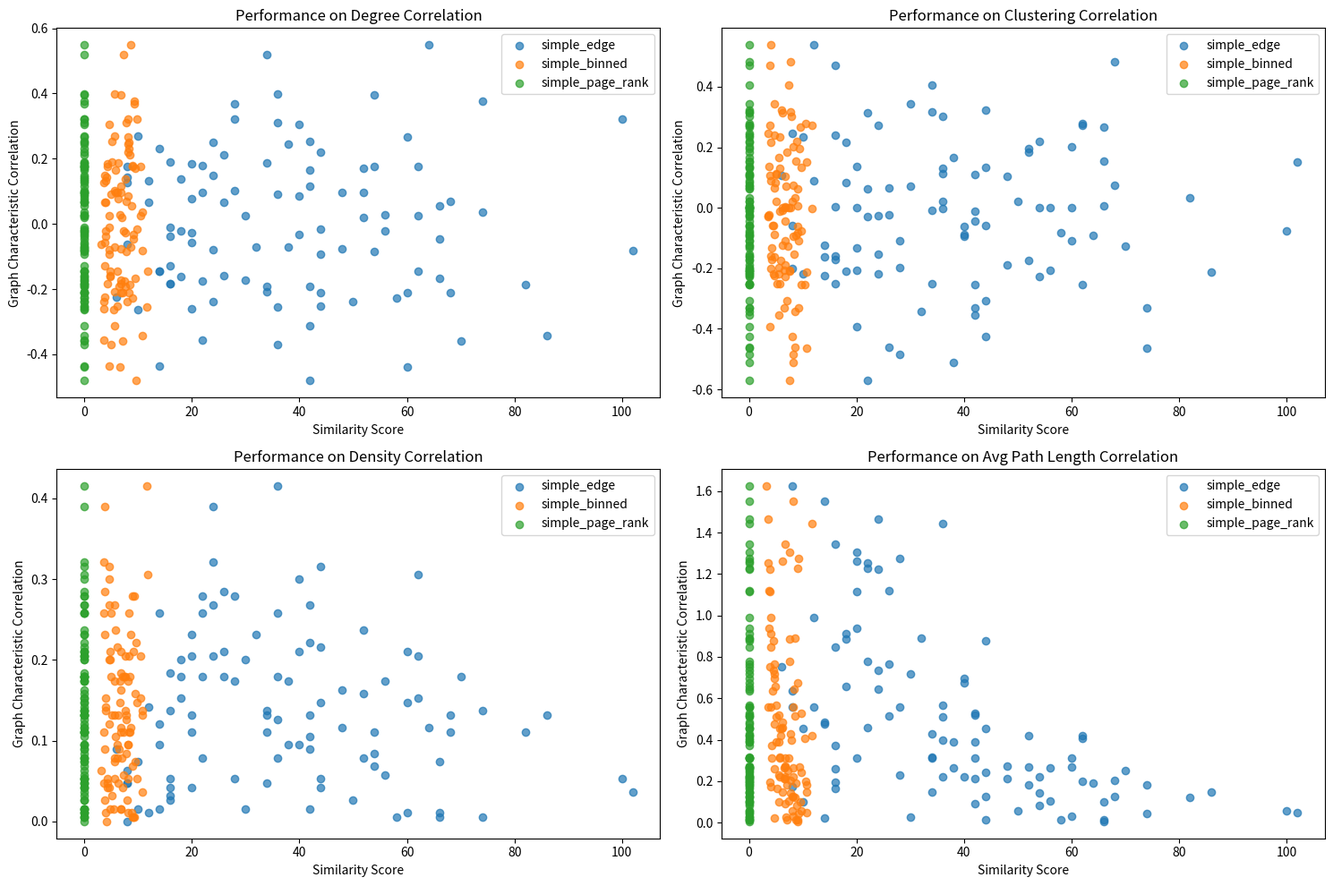

Python code for this plot:
import numpy as np
import networkx as nx
import matplotlib.pyplot as plt
from scipy import stats

# Randomly generate connected graph
def generate_connected_graph(num_nodes, edge_prob):
    while True:
        graph = nx.erdos_renyi_graph(num_nodes, edge_prob)
        
        if nx.is_connected(graph):
            return graph

# Simplified similarity functions for the purpose of testing

def simple_edge_similarity(adj, adj_recon, matching_features):
    """A simple edge similarity function based on adjacency."""
    return np.dot(adj.flatten(), adj_recon.flatten())

def simple_binned_similarity(adj, adj_recon, matching_features):
    """A simple binned similarity function based on degree."""
    degrees = np.sum(adj, axis=1)
    binned_degrees = np.digitize(degrees, bins=np.arange(0, np.max(degrees) + 1))
    return np.mean(binned_degrees)

# currently broken
def simple_page_rank_similarity(adj, adj_recon, matching_features):
    """A simple PageRank-based similarity function."""
    G = nx.from_numpy_array(adj)
    G_recon = nx.from_numpy_array(adj_recon)
    pr = nx.pagerank(G)
    pr_recon = nx.pagerank(G_recon)
    return np.mean([pr[i] * pr_recon[i] for i in range(len(pr))])

def analyze_similarity_performance(num_graphs=100, num_nodes=20, edge_prob_range=(0.1, 0.5)):
    """
    Comprehensive analysis of similarity function performance across different graph characteristics.
    """
    sim_funcs = {
        'simple_edge': simple_edge_similarity,
        'simple_binned': simple_binned_similarity,
        'simple_page_rank': simple_page_rank_similarity
    }
    
    performance_metrics = {func: {
        'degree_correlation': [],
        'clustering_correlation': [],
        'density_correlation': [],
        'avg_path_length_correlation': []
    } for func in sim_funcs}
    
    for _ in range(num_graphs):
        edge_prob1 = np.random.uniform(*edge_prob_range)
        edge_prob2 = np.random.uniform(*edge_prob_range)
        
        graph1 = generate_connected_graph(num_nodes, edge_prob1)
        graph2 = generate_connected_graph(num_nodes, edge_prob2)
        
        adj1 = nx.to_numpy_array(graph1)
        adj2 = nx.to_numpy_array(graph2)
        
        matching_features = np.random.rand(num_nodes, 10)
        
        for func_name, sim_func in sim_funcs.items():
            similarity = sim_func(adj1, adj2, matching_features)
            
            metrics = {
                'degree_correlation': stats.pearsonr(
                    [d for n, d in graph1.degree()], 
                    [d for n, d in graph2.degree()]
                )[0],
                'clustering_correlation': stats.pearsonr(
                    list(nx.clustering(graph1).values()), 
                    list(nx.clustering(graph2).values())
                )[0],
                'density_correlation': abs(nx.density(graph1) - nx.density(graph2)),
                'avg_path_length_correlation': abs(
                    nx.average_shortest_path_length(graph1) - 
                    nx.average_shortest_path_length(graph2)
                )
            }
            
            for metric, value in metrics.items():
                performance_metrics[func_name][metric].append((similarity, value))
    
    return performance_metrics

def visualize_similarity_performance(performance_metrics):
    """
    Create visualization to show how similarity functions correlate with graph characteristics.
    """
    plt.figure(figsize=(15, 10))
    metrics = ['degree_correlation', 'clustering_correlation', 
               'density_correlation', 'avg_path_length_correlation']
    
    for i, metric in enumerate(metrics, 1):
        plt.subplot(2, 2, i)
        for func_name, data in performance_metrics.items():
            similarities, correlations = zip(*data[metric])
            plt.scatter(similarities, correlations, label=func_name, alpha=0.7)
        
        plt.title(f'Performance on {metric.replace("_", " ").title()}')
        plt.xlabel('Similarity Score')
        plt.ylabel('Graph Characteristic Correlation')
        plt.legend()
    
    plt.tight_layout()
    plt.show()

def main():
    performance_metrics = analyze_similarity_performance()
    visualize_similarity_performance(performance_metrics)
    
    for func_name, metrics in performance_metrics.items():
        print(f"\nPerformance Summary for {func_name}:")
        for metric, values in metrics.items():
            similarities, correlations = zip(*values)
            print(f"  {metric.replace('_', ' ').title()}:")
            print(f"    Average Correlation: {np.mean(correlations):.4f}")
            print(f"    Correlation Variance: {np.var(correlations):.4f}")

if __name__ == "__main__":
    main()
